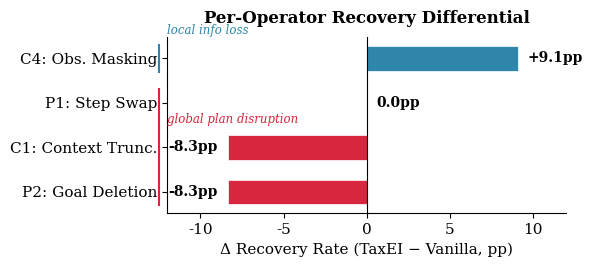

Write the Python code that produced this figure. (Note: this script raises an exception after producing the figure.)
#!/usr/bin/env python3
"""Fig 2: Per-Operator Recovery Differential (TaxEI − Vanilla)."""

import matplotlib
matplotlib.use("Agg")
import matplotlib.pyplot as plt
import matplotlib.patches as mpatches
from pathlib import Path

# --- Data ---
vanilla_rates = {
    "C1_context_truncation": 9 / 12,
    "C4_observation_masking": 6 / 11,
    "P1_step_order_swap": 7 / 12,
    "P2_sub_goal_deletion": 7 / 12,
}

taxei_rates = {
    "C1_context_truncation": 8 / 12,
    "C4_observation_masking": 7 / 11,
    "P1_step_order_swap": 7 / 12,
    "P2_sub_goal_deletion": 6 / 12,
}

labels = {
    "C4_observation_masking": "C4: Obs. Masking",
    "P1_step_order_swap": "P1: Step Swap",
    "C1_context_truncation": "C1: Context Trunc.",
    "P2_sub_goal_deletion": "P2: Goal Deletion",
}

deltas = {k: (taxei_rates[k] - vanilla_rates[k]) * 100 for k in vanilla_rates}

# Sort by delta descending
order = sorted(deltas, key=lambda k: deltas[k], reverse=True)

y_labels = [labels[k] for k in order]
x_vals = [deltas[k] for k in order]

# --- Colors ---
colors = []
for v in x_vals:
    if v > 0.01:
        colors.append("#2E86AB")   # blue for positive
    elif v < -0.01:
        colors.append("#D7263D")   # red for negative
    else:
        colors.append("#888888")   # grey for zero

# --- Figure ---
plt.rcParams.update({
    "font.family": "serif",
    "font.size": 11,
    "axes.linewidth": 0.8,
    "xtick.major.width": 0.8,
    "ytick.major.width": 0.8,
})

fig, ax = plt.subplots(figsize=(6, 2.8))

y_pos = range(len(order))
bars = ax.barh(y_pos, x_vals, color=colors, height=0.55, edgecolor="white", linewidth=0.5)

ax.set_yticks(list(y_pos))
ax.set_yticklabels(y_labels)
ax.invert_yaxis()

ax.axvline(0, color="black", linewidth=0.8, zorder=1)

# Annotations
for i, (bar, val) in enumerate(zip(bars, x_vals)):
    sign = "+" if val > 0 else ""
    text = f"{sign}{val:.1f}pp"
    x_offset = 0.6 if val >= 0 else -0.6
    ha = "left" if val >= 0 else "right"
    ax.text(val + x_offset, i, text, va="center", ha=ha, fontsize=10, fontweight="bold")

# Bracket annotations for local vs global split
ax.annotate(
    "local info loss",
    xy=(0, -0.55), xycoords=("axes fraction", "data"),
    fontsize=8.5, fontstyle="italic", color="#2E86AB", ha="left",
)
ax.plot([-0.02, -0.02], [-0.3, 0.3], transform=ax.get_yaxis_transform(),
        color="#2E86AB", linewidth=1.5, clip_on=False)

ax.annotate(
    "global plan disruption",
    xy=(0, 1.45), xycoords=("axes fraction", "data"),
    fontsize=8.5, fontstyle="italic", color="#D7263D", ha="left",
)
ax.plot([-0.02, -0.02], [0.7, 3.3], transform=ax.get_yaxis_transform(),
        color="#D7263D", linewidth=1.5, clip_on=False)

ax.set_xlabel("Δ Recovery Rate (TaxEI − Vanilla, pp)")
ax.set_title("Per-Operator Recovery Differential", fontsize=12, fontweight="bold", pad=10)

ax.set_xlim(-12, 12)
ax.spines["top"].set_visible(False)
ax.spines["right"].set_visible(False)

plt.tight_layout()

# --- Save ---
out_dir = Path(__file__).resolve().parent.parent / "figures" / "paper"
out_dir.mkdir(parents=True, exist_ok=True)

pdf_path = out_dir / "fig2_operator_gradient.pdf"
png_path = out_dir / "fig2_operator_gradient.png"

fig.savefig(pdf_path, dpi=300, bbox_inches="tight")
fig.savefig(png_path, dpi=300, bbox_inches="tight")
plt.close()

print(f"Saved: {pdf_path}")
print(f"Saved: {png_path}")
